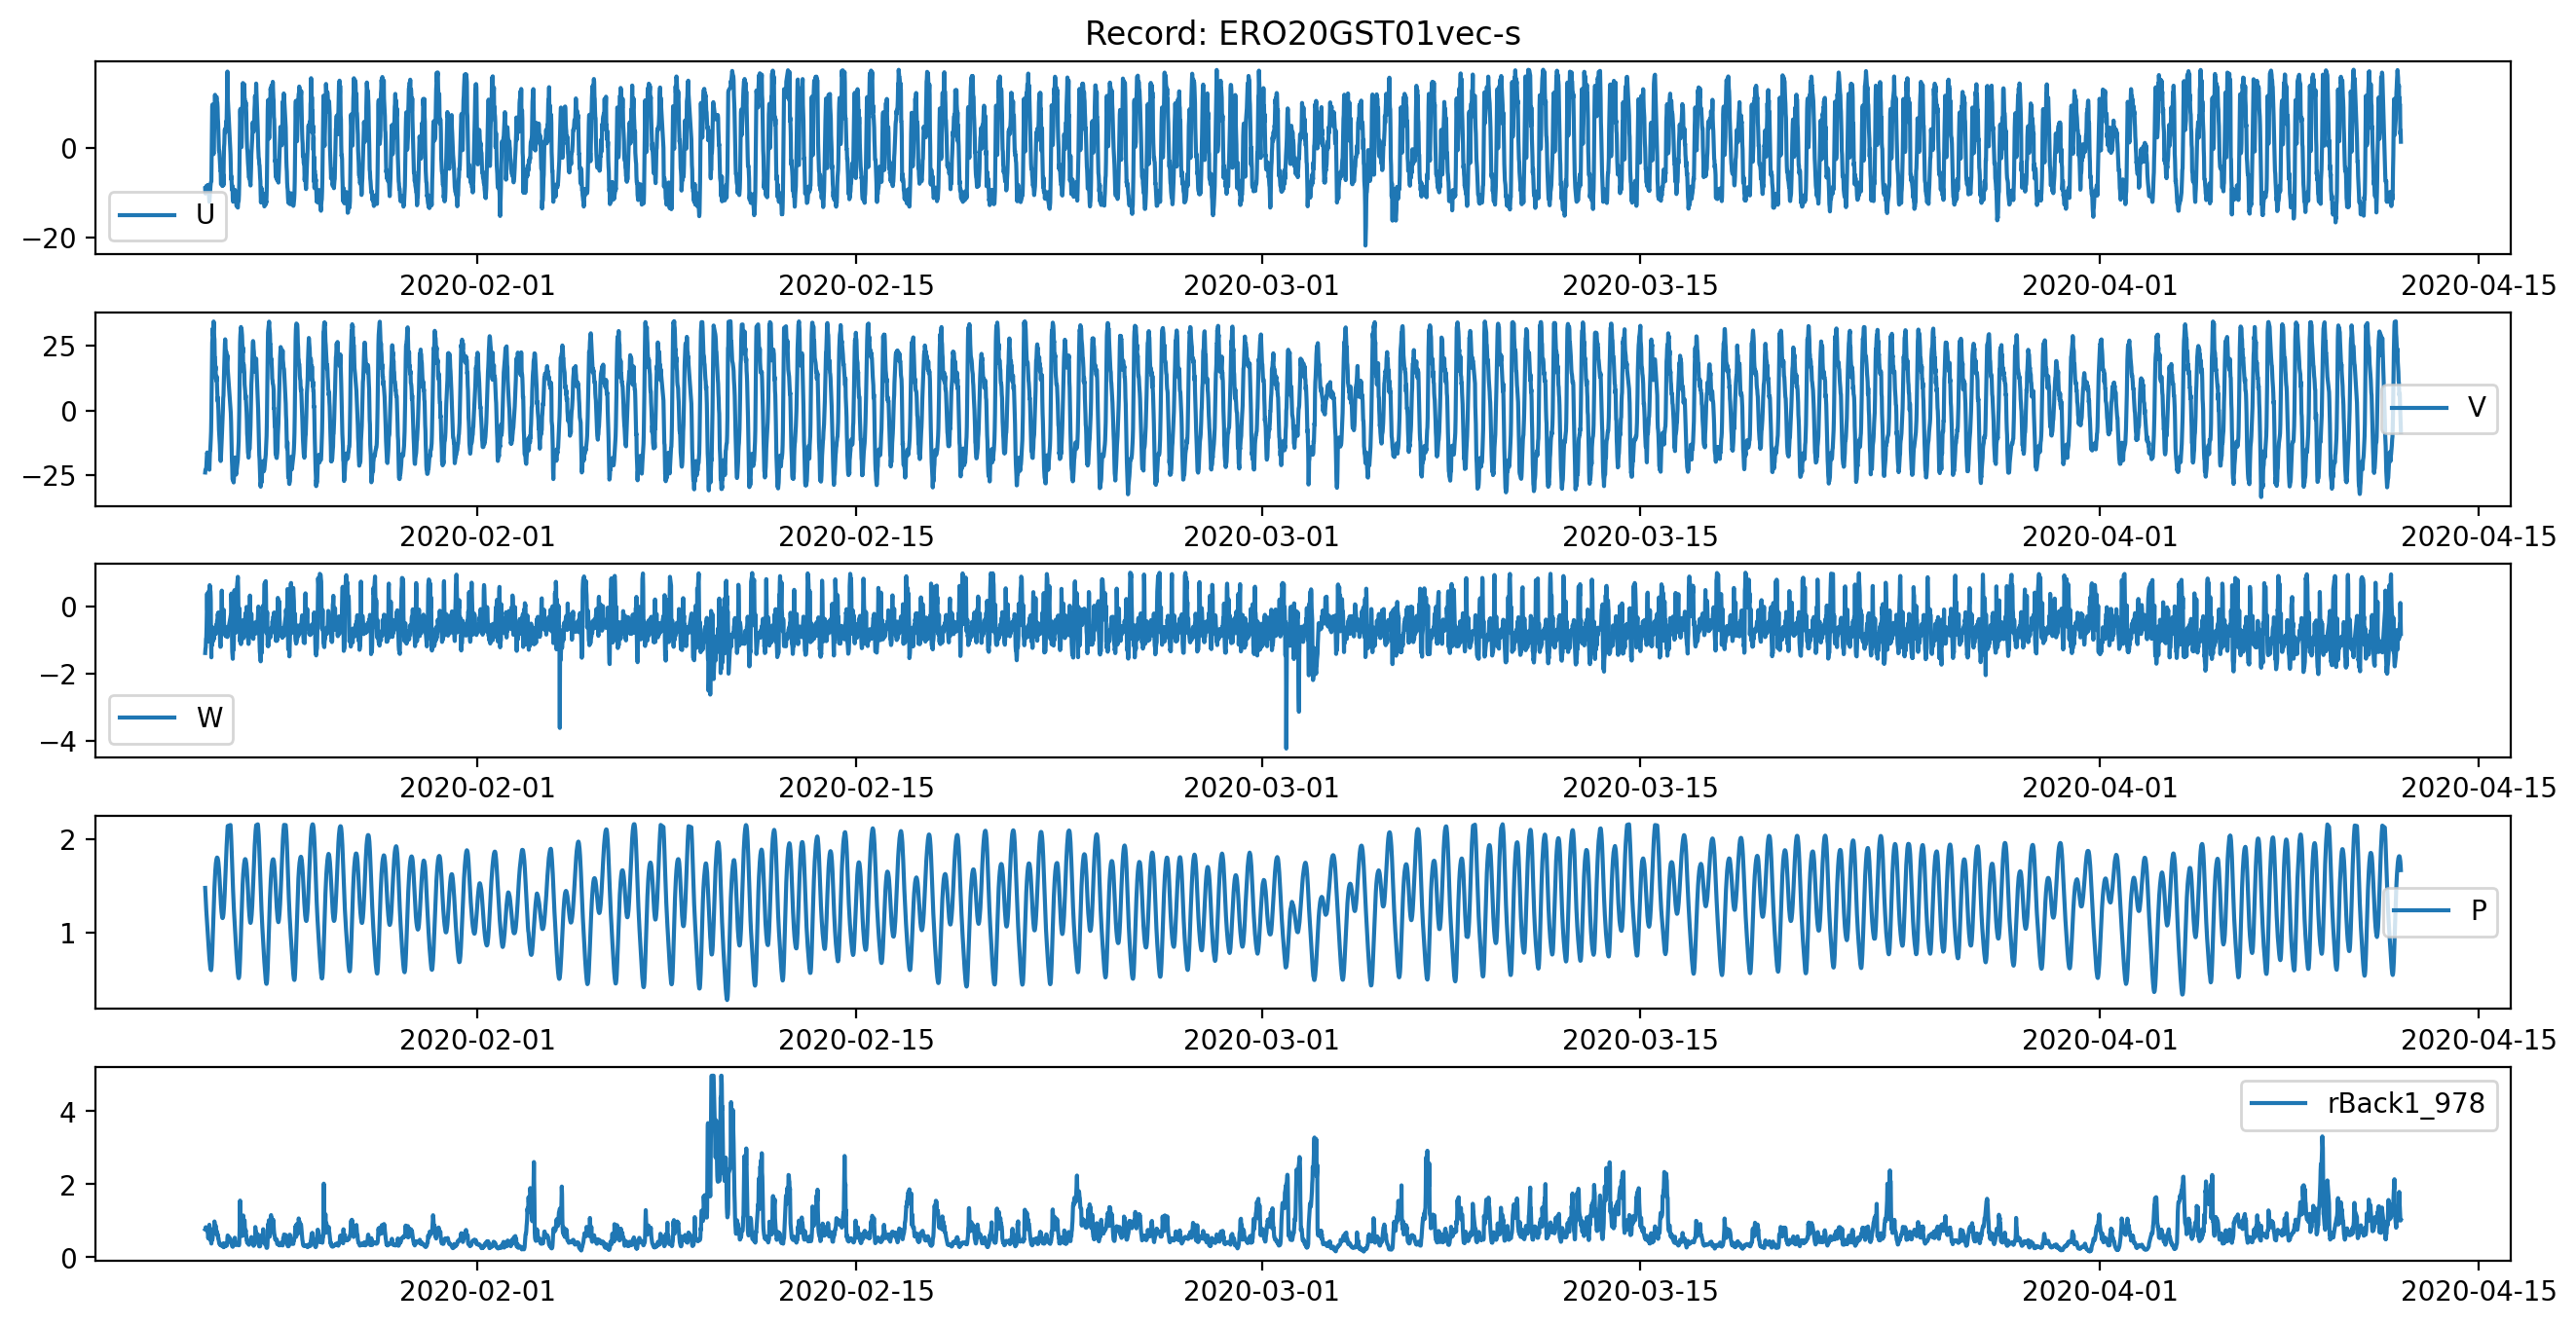

The file beside this chart, header and first rows:
, time, u_1205, v_1206, w_1204, P_4023, rBack1_978
0, 2020-01-21 22:15:02, -8.976, -23.95, -1.395, 1.478, 0.7609
1, 2020-01-21 22:30:02, -10.12, -22.84, -1.266, 1.412, 0.7544
2, 2020-01-21 22:45:02, -9.061, -22.67, -1.221, 1.349, 0.8252
3, 2020-01-21 23:00:02, -8.621, -22.37, -0.9723, 1.288, 0.7814
4, 2020-01-21 23:15:02, -9.511, -22.09, -0.9343, 1.234, 0.7684
5, 2020-01-21 23:30:02, -8.388, -19.32, -0.6314, 1.185, 0.7546
6, 2020-01-21 23:45:02, -8.935, -17.48, -0.1271, 1.136, 0.8049
7, 2020-01-22 00:00:02, -9.027, -16.21, 0.3747, 1.094, 0.755
8, 2020-01-22 00:15:02, -8.724, -16.83, -0.1094, 1.05, 0.7176
9, 2020-01-22 00:30:02, -8.358, -16.58, -0.1916, 0.9988, 0.6808
10, 2020-01-22 00:45:02, -8.209, -17.7, -0.5787, 0.9499, 0.6343
11, 2020-01-22 01:00:02, -8.979, -22.1, -1.05, 0.9044, 0.5172
12, 2020-01-22 01:15:02, -9.662, -19.38, -0.5528, 0.8518, 0.6887
13, 2020-01-22 01:30:02, -10.09, -17.43, 0.4529, 0.809, 0.8216
14, 2020-01-22 01:45:02, -11.06, -21.18, -0.1724, 0.762, 0.8625
15, 2020-01-22 02:00:02, -11.99, -22.88, -0.2066, 0.7192, 0.8925
16, 2020-01-22 02:15:02, -11.01, -18.61, 0.6239, 0.6864, 0.6813
17, 2020-01-22 02:30:02, -9.981, -15.93, 0.5923, 0.6532, 0.5403
18, 2020-01-22 02:45:02, -9.369, -15.65, 0.4849, 0.6251, 0.4788
19, 2020-01-22 03:00:02, -8.381, -13.57, 0.4309, 0.6069, 0.4772
20, 2020-01-22 03:15:02, -7.722, -10.93, 0.1768, 0.5969, 0.4584
21, 2020-01-22 03:30:02, -7.557, -8.14, -1.099, 0.5922, 0.4364
22, 2020-01-22 03:45:02, -7.426, -1.912, -1.524, 0.6099, 0.377
23, 2020-01-22 04:00:02, -1.273, 8.328, -0.6403, 0.6435, 0.4656
24, 2020-01-22 04:15:02, 5.504, 18.68, -0.6318, 0.6986, 0.508
25, 2020-01-22 04:30:02, 9.354, 26.35, -1.158, 0.7724, 0.4741
26, 2020-01-22 04:45:02, 9.748, 27.94, -0.9477, 0.856, 0.4937
27, 2020-01-22 05:00:02, 8.627, 31.83, -0.8851, 0.9475, 0.5668
28, 2020-01-22 05:15:02, 3.576, 29.02, -0.8412, 1.044, 0.6493
29, 2020-01-22 05:30:02, -0.3636, 32.36, -1.029, 1.134, 0.7849
30, 2020-01-22 05:45:02, -1.318, 34.46, -0.9434, 1.228, 0.7867
31, 2020-01-22 06:00:02, 0.4377, 33.75, -0.9115, 1.321, 0.7188
32, 2020-01-22 06:15:02, 3.793, 28.54, -0.9518, 1.406, 0.7867
33, 2020-01-22 06:30:02, 7.534, 27.55, -0.6418, 1.487, 0.9828
34, 2020-01-22 06:45:02, 6.704, 20.53, -0.7025, 1.549, 0.7886
35, 2020-01-22 07:00:02, 11.91, 20.44, -0.8339, 1.61, 0.704
36, 2020-01-22 07:15:02, 8.877, 15.51, -0.7002, 1.662, 0.713
37, 2020-01-22 07:30:02, 11.51, 17.12, -0.7934, 1.706, 0.8745
38, 2020-01-22 07:45:02, 8.996, 12.44, -0.8202, 1.743, 0.7355
39, 2020-01-22 08:00:02, 10.92, 12.01, -0.558, 1.767, 0.6632
40, 2020-01-22 08:15:02, 11.34, 11.47, -0.6064, 1.786, 0.6472
41, 2020-01-22 08:30:02, 11.42, 13.22, -0.6429, 1.798, 0.6879
42, 2020-01-22 08:45:02, 10.43, 10.18, -0.4441, 1.805, 0.7106
43, 2020-01-22 09:00:02, 10.19, 7.722, -0.4431, 1.804, 0.6603
44, 2020-01-22 09:15:02, 9.217, 3.694, -0.3162, 1.8, 0.6001
45, 2020-01-22 09:30:02, 6.742, 5.092, -0.2233, 1.789, 0.6152
46, 2020-01-22 09:45:02, 5.633, 2.786, -0.2986, 1.772, 0.5259
47, 2020-01-22 10:00:02, 3.358, 0.1412, -0.1877, 1.75, 0.5338
48, 2020-01-22 10:15:02, 0.7619, -4.099, -0.2287, 1.718, 0.4691
49, 2020-01-22 10:30:02, -0.6218, -7.459, -0.4822, 1.681, 0.4309
50, 2020-01-22 10:45:02, -0.5637, -9.21, -0.5989, 1.636, 0.3739
51, 2020-01-22 11:00:02, -1.384, -11.13, -0.709, 1.583, 0.3728
52, 2020-01-22 11:15:02, -2.557, -13.2, -0.8107, 1.524, 0.3648
53, 2020-01-22 11:30:02, -3.574, -16.41, -1.08, 1.465, 0.342
54, 2020-01-22 11:45:02, -5.027, -18.11, -1.213, 1.405, 0.3335
55, 2020-01-22 12:00:02, -4.999, -19.51, -1.209, 1.35, 0.3504
56, 2020-01-22 12:15:02, -8.047, -18.11, -0.9522, 1.301, 0.3296
57, 2020-01-22 12:30:02, -7.946, -15.85, -0.5104, 1.258, 0.3244
58, 2020-01-22 12:45:02, -7.244, -13.9, -0.1121, 1.22, 0.3169
59, 2020-01-22 13:00:02, -6.596, -10.67, 0.4624, 1.191, 0.3183
... 7,427 more rows
